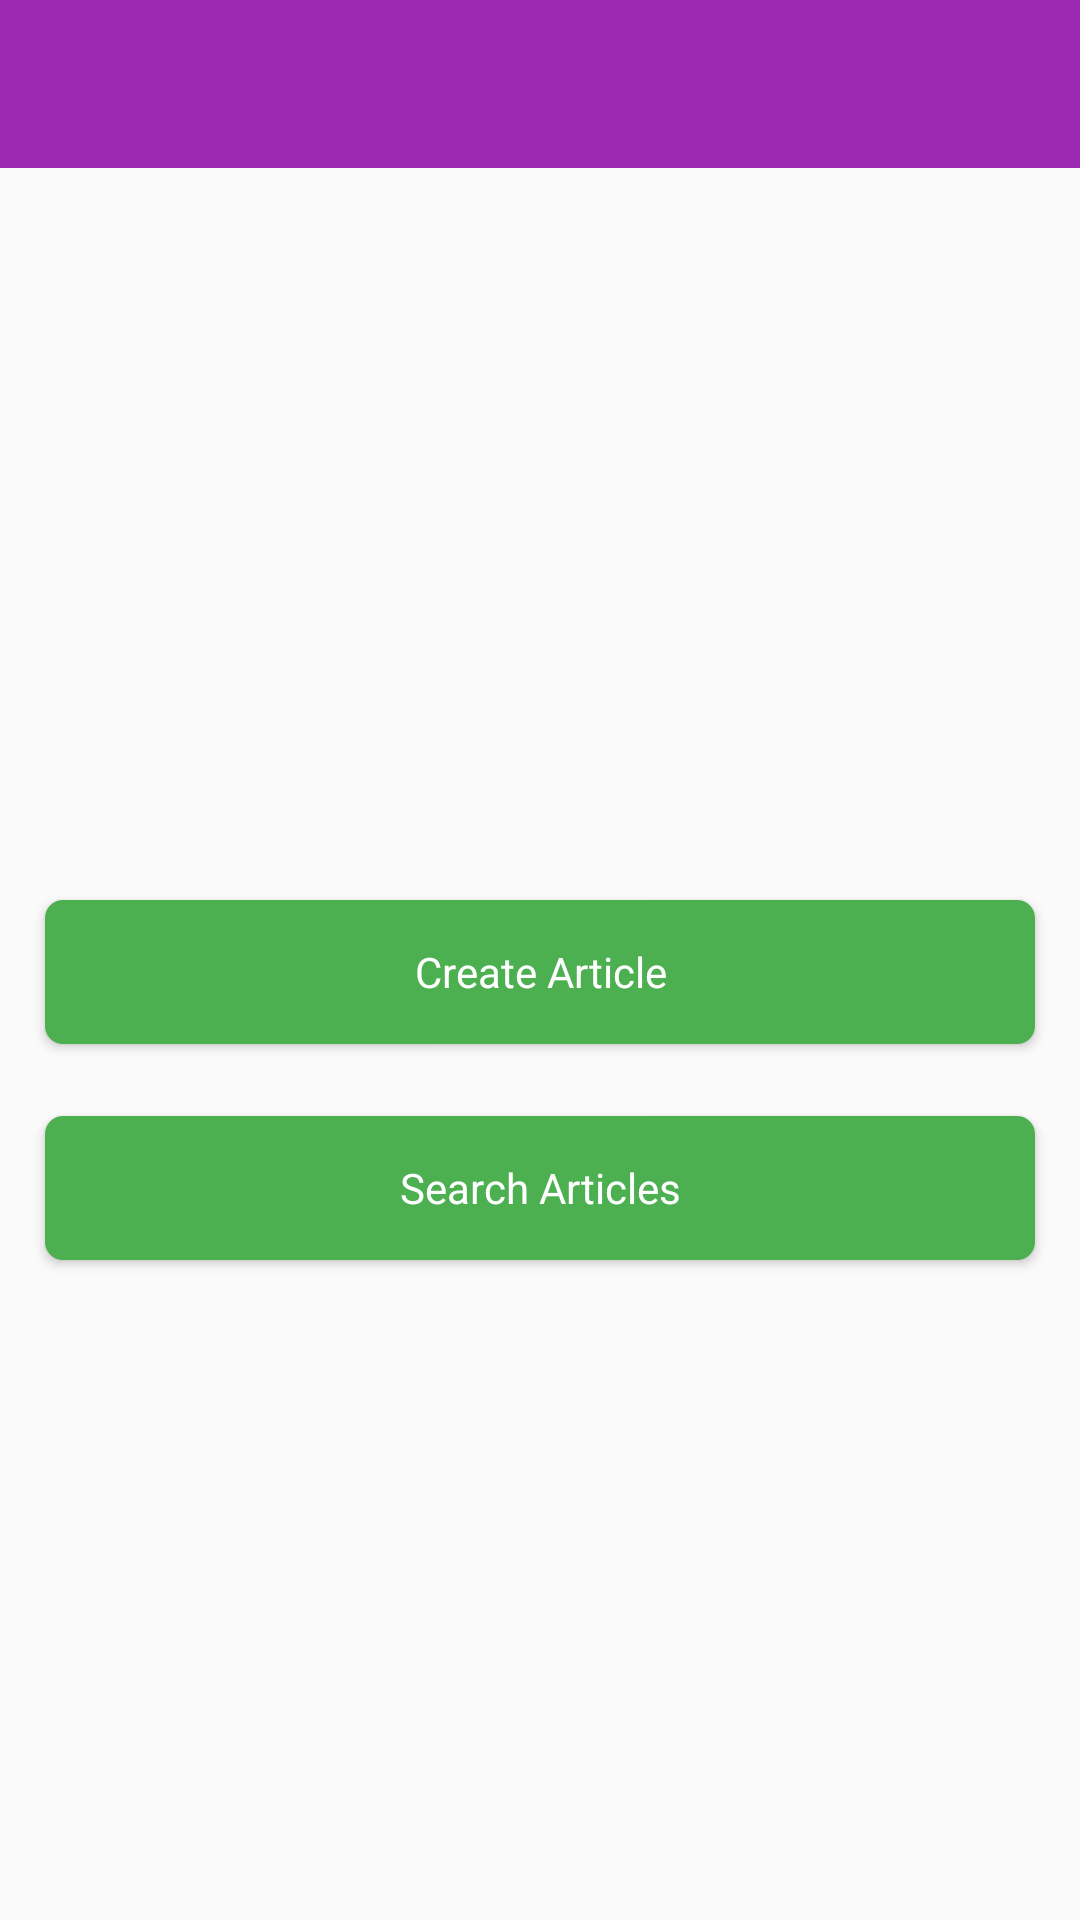

Write the Android layout XML for this screen, with the resource values it uses.
<!-- AndroidManifest.xml: application theme AppTheme -->
<!-- res/layout/articles_activity.xml -->
<?xml version="1.0" encoding="utf-8"?>
<androidx.constraintlayout.widget.ConstraintLayout
        xmlns:android="http://schemas.android.com/apk/res/android"
        xmlns:app="http://schemas.android.com/apk/res-auto"
        xmlns:tools="http://schemas.android.com/tools"
        android:id="@+id/coordinatorLayout"
        android:layout_width="match_parent"
        android:layout_height="match_parent"
        tools:context=".ui.main.ArticlesActivity"
>

    <com.google.android.material.appbar.AppBarLayout
            android:id="@+id/appBarLayout"
            android:layout_width="0dp"
            android:layout_height="wrap_content"
            android:theme="@style/AppTheme.AppBarOverlay"
            app:layout_constraintEnd_toEndOf="parent"
            app:layout_constraintStart_toStartOf="parent"
            app:layout_constraintTop_toTopOf="parent"
    >

        <androidx.appcompat.widget.Toolbar
                android:id="@+id/toolbar"
                android:layout_width="match_parent"
                android:layout_height="wrap_content"
                android:background="@color/colorPrimary"
                app:popupTheme="@style/AppTheme.PopupOverlay"
        />

    </com.google.android.material.appbar.AppBarLayout>

    <androidx.constraintlayout.widget.ConstraintLayout
            android:layout_width="match_parent"
            android:layout_height="match_parent">

        <Button
                android:text="@string/create_article"
                android:layout_width="0dp"
                android:layout_height="48dp"
                android:id="@+id/create_art_btn" app:layout_constraintEnd_toEndOf="parent"
                android:layout_marginEnd="15dp"
                app:layout_constraintStart_toStartOf="parent" android:layout_marginStart="15dp"
                android:layout_marginTop="300dp" app:layout_constraintTop_toTopOf="parent"
                app:layout_constraintHorizontal_bias="0.0" style="@style/button.green.rounded"/>
        <Button
                android:text="@string/search_articles"
                android:layout_width="0dp"
                android:layout_height="48dp"
                android:id="@+id/search_art_btn" app:layout_constraintEnd_toEndOf="parent"
                android:layout_marginEnd="15dp"
                app:layout_constraintStart_toStartOf="parent" android:layout_marginStart="15dp"
                android:layout_marginTop="24dp"
                app:layout_constraintHorizontal_bias="0.0" app:layout_constraintTop_toBottomOf="@+id/create_art_btn"
                style="@style/button.green.rounded"/>
    </androidx.constraintlayout.widget.ConstraintLayout>

</androidx.constraintlayout.widget.ConstraintLayout>
<!-- resources referenced by this layout -->
<resources>
  <color name="colorPrimary">#9C27B0</color>
  <string name="create_article">Create Article</string>
  <string name="search_articles">Search Articles</string>
  <style name="AppTheme.AppBarOverlay" parent="ThemeOverlay.AppCompat.Dark.ActionBar" />
  <style name="AppTheme.PopupOverlay" parent="ThemeOverlay.AppCompat.Light" />
  <style name="button.green.rounded" parent="articles.button">
          <item name="android:background">@drawable/button_green_rounded</item>
          <item name="android:textColor">@color/white</item>
      </style>
  <style name="AppTheme" parent="Theme.AppCompat.Light.DarkActionBar">
          
          <item name="colorPrimary">@color/colorPrimary</item>
          <item name="colorPrimaryDark">@color/colorPrimaryDark</item>
          <item name="colorAccent">@color/colorAccent</item>
      </style>
  <style name="articles.button" parent="AppTheme">
          <item name="android:layout_width">match_parent</item>
          <item name="android:layout_height">@dimen/standard_button_height</item>
      </style>
  <!-- drawable button_green_rounded (drawable) -->
  <?xml version="1.0" encoding="utf-8"?>
  <selector xmlns:android="http://schemas.android.com/apk/res/android">
      <item
              android:drawable="@drawable/bkg_button_green_rounded"
              android:state_enabled="true"/>
  </selector>
  <color name="white">#FFFFFF</color>
  <color name="colorPrimaryDark">#7B1FA2</color>
  <color name="colorAccent">#E1BEE7</color>
  <dimen name="standard_button_height">48dp</dimen>
  <!-- drawable bkg_button_green_rounded (drawable) -->
  <?xml version="1.0" encoding="utf-8"?>
  <layer-list xmlns:android="http://schemas.android.com/apk/res/android">
      <item>
          <shape android:shape="rectangle">
              <solid android:color="@color/accent"/>
              <corners android:radius="@dimen/standard_corner_radius"/>
          </shape>
  
      </item>
  
  </layer-list>
  <color name="accent">#4CAF50</color>
  <dimen name="standard_corner_radius">6dp</dimen>
</resources>
